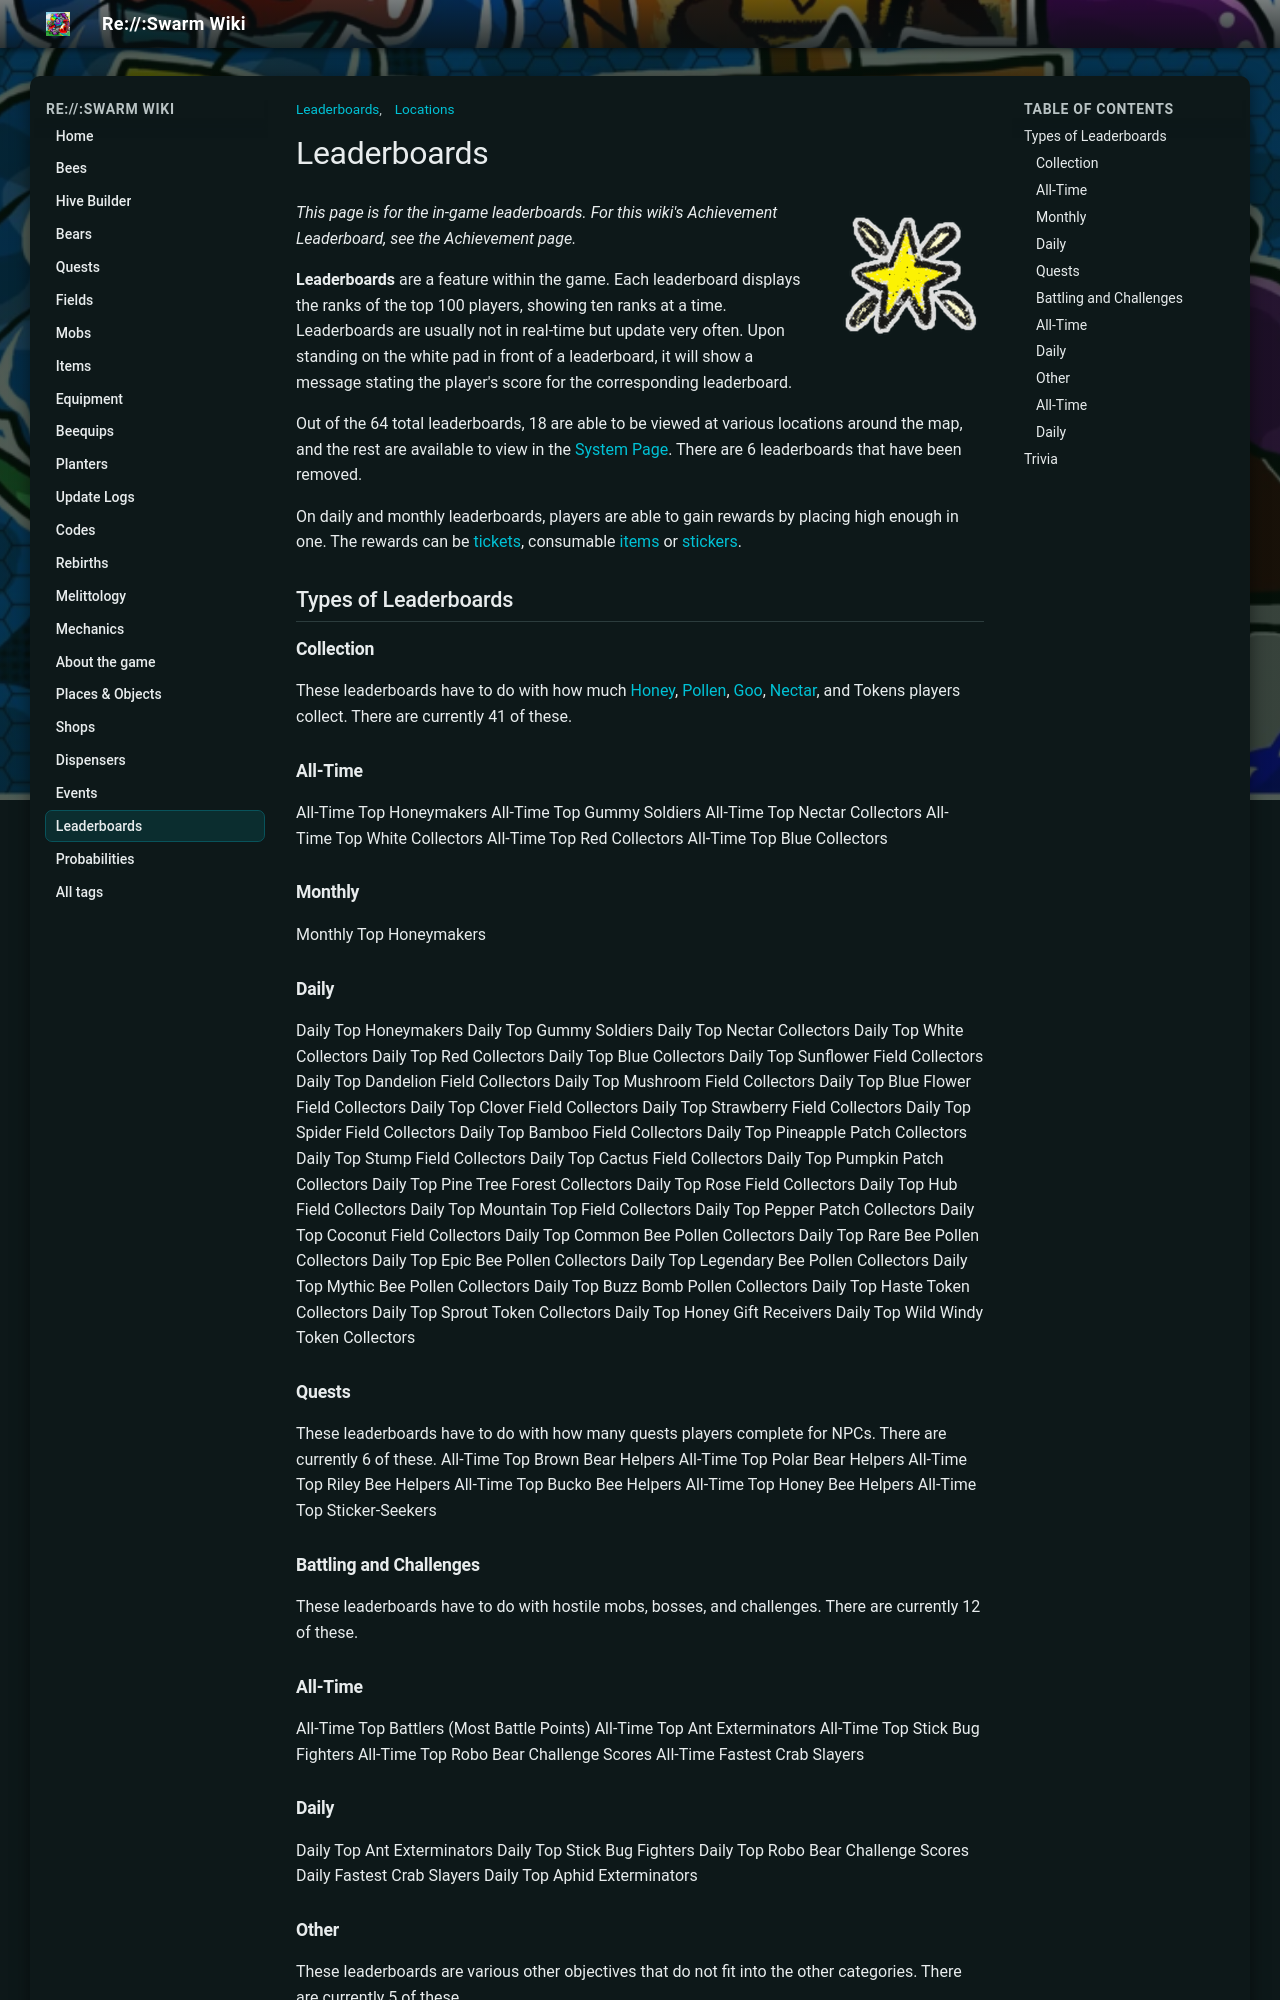

repository: JoaoFranciscoFE/reswarm-wiki · page: leaderboards.html · generator: mkdocs

---
title: "Leaderboards"
tags: ["Leaderboards", "Locations"]
---

# Leaderboards

![Leaderboards](img/Leaderboards.png){ align=right width=150 }

*This page is for the in-game leaderboards. For this wiki's Achievement Leaderboard, see the Achievement page.*

**Leaderboards** are a feature within the game. Each leaderboard displays the ranks of the top 100 players, showing ten ranks at a time. Leaderboards are usually not in real-time but update very often. Upon standing on the white pad in front of a leaderboard, it will show a message stating the player's score for the corresponding leaderboard.

Out of the 64 total leaderboards, 18 are able to be viewed at various locations around the map, and the rest are available to view in the [System Page](system-page.md). There are 6 leaderboards that have been removed.

On daily and monthly leaderboards, players are able to gain rewards by placing high enough in one. The rewards can be [tickets](ticket.md), consumable [items](items.md) or [stickers](sticker.md).

## Types of Leaderboards

### Collection

These leaderboards have to do with how much [Honey](honey.md), [Pollen](pollen.md), [Goo](goo.md), [Nectar](nectar.md), and Tokens players collect. There are currently 41 of these.

### All-Time

<tabview>
All-Time Top Honeymakers
All-Time Top Gummy Soldiers
All-Time Top Nectar Collectors
All-Time Top White Collectors
All-Time Top Red Collectors
All-Time Top Blue Collectors
</tabview>

### Monthly

<tabview>
Monthly Top Honeymakers
</tabview>

### Daily

<tabview>
Daily Top Honeymakers
Daily Top Gummy Soldiers
Daily Top Nectar Collectors
Daily Top White Collectors
Daily Top Red Collectors
Daily Top Blue Collectors
Daily Top Sunflower Field Collectors
Daily Top Dandelion Field Collectors
Daily Top Mushroom Field Collectors
Daily Top Blue Flower Field Collectors
Daily Top Clover Field Collectors
Daily Top Strawberry Field Collectors
Daily Top Spider Field Collectors
Daily Top Bamboo Field Collectors
Daily Top Pineapple Patch Collectors
Daily Top Stump Field Collectors
Daily Top Cactus Field Collectors
Daily Top Pumpkin Patch Collectors
Daily Top Pine Tree Forest Collectors
Daily Top Rose Field Collectors
Daily Top Hub Field Collectors
Daily Top Mountain Top Field Collectors
Daily Top Pepper Patch Collectors
Daily Top Coconut Field Collectors
Daily Top Common Bee Pollen Collectors
Daily Top Rare Bee Pollen Collectors
Daily Top Epic Bee Pollen Collectors
Daily Top Legendary Bee Pollen Collectors
Daily Top Mythic Bee Pollen Collectors
Daily Top Buzz Bomb Pollen Collectors
Daily Top Haste Token Collectors
Daily Top Sprout Token Collectors
Daily Top Honey Gift Receivers
Daily Top Wild Windy Token Collectors
</tabview>

### Quests

These leaderboards have to do with how many quests players complete for NPCs. There are currently 6 of these.
<tabview>
All-Time Top Brown Bear Helpers
All-Time Top Polar Bear Helpers
All-Time Top Riley Bee Helpers
All-Time Top Bucko Bee Helpers
All-Time Top Honey Bee Helpers
All-Time Top Sticker-Seekers
</tabview>

### Battling and Challenges

These leaderboards have to do with hostile mobs, bosses, and challenges. There are currently 12 of these.

### All-Time

<tabview>
All-Time Top Battlers (Most Battle Points)
All-Time Top Ant Exterminators
All-Time Top Stick Bug Fighters
All-Time Top Robo Bear Challenge Scores
All-Time Fastest Crab Slayers
</tabview>
